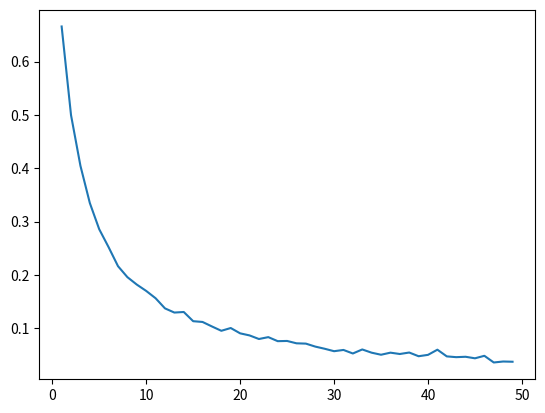

Write the Python code that produced this figure.
import numpy as np
import pandas as pd
import matplotlib.pyplot as plt
from matplotlib import cm
import random
import seaborn as sns
from mpl_toolkits.mplot3d import Axes3D


# This import registers the 3D projection, but is otherwise unused.

t = []
q = []
sample = np.random.uniform(0, 1, 100000)
for i in sample:
    t.append(np.random.geometric(i))
    q.append(i)

outcomes = pd.DataFrame([t, q]).T
outcomes.columns = ['t', 'q']
lines = []
for i in range(1, 50):
    aa = outcomes[outcomes.t == i].mean().q
    lines.append(aa)

pd.Series(lines, index=range(1, 50)).plot()
plt.show()
quit()




def create_3d_graph(x, y):
    import matplotlib.pyplot as plt
    import numpy as np

    # Fixing random state for reproducibility
    fig = plt.figure()
    ax = fig.add_subplot(111, projection='3d')
    hist, xedges, yedges = np.histogram2d(x, y, bins=40, range=[[0, 4], [0, 4]])

    # Construct arrays for the anchor positions of the 16 bars.
    xpos, ypos = np.meshgrid(xedges[:-1] + 0.025, yedges[:-1] + 0.025, indexing="ij")
    xpos = xpos.ravel()
    ypos = ypos.ravel()
    zpos = 0

    # Construct arrays with the dimensions for the 16 bars.
    dx = dy = 0.1    * np.ones_like(zpos)
    dz = hist.ravel()

    ax.bar3d(xpos, ypos, zpos, dx, dy, dz, zsort='average')

    plt.show()


def create_3d_graph2(xAmplitudes, yAmplitudes):

    x = np.array(xAmplitudes)  # turn x,y data into numpy arrays
    y = np.array(yAmplitudes)

    fig = plt.figure()  # create a canvas, tell matplotlib it's 3d
    ax = fig.add_subplot(111, projection='3d')

    # make histogram stuff - set bins - I choose 20x20 because I have a lot of data
    hist, xedges, yedges = np.histogram2d(x, y, bins=(30, 30))
    xpos, ypos = np.meshgrid(xedges[:-1] + xedges[1:], yedges[:-1] + yedges[1:])

    xpos = xpos.flatten() / 2.
    ypos = ypos.flatten() / 2.
    zpos = np.zeros_like(xpos)

    dx = xedges[1] - xedges[0]
    dy = yedges[1] - yedges[0]
    dz = hist.flatten()

    # cmap = cm.get_cmap('jet')  # Get desired colormap - you can change this!
    max_height = np.max(dz)  # get range of colorbars so we can normalize
    min_height = np.min(dz)
    # scale each z to [0,1], and get their rgb values
    # rgba = [cmap((k - min_height) / max_height) for k in dz]

    ax.bar3d(xpos, ypos, zpos, dx, dy, dz, zsort='average')
    plt.title("X vs. Y Amplitudes for ____ Data")
    plt.xlabel("My X data source")
    plt.ylabel("My Y data source")
    plt.savefig("Your_title_goes_here")
    plt.show()

"""
def x_var():

    p = np.random.uniform(0, 1)
    print(p)

    if p > 2/3:
        x = np.random.uniform(2, 3)

    elif p < 2/3:
        x = np.random.uniform(1, 2)

    return x


def y_var(x):
    if x < 2:
        y = np.random.uniform(1, 4)
    else:
        y = np.random.uniform(2, 3)

    return y
"""


def x_var():

    p = np.random.uniform(0, 1)
    print(p)

    if p > 3/4:
        x = np.random.uniform(2, 3)

    elif p < 3/4:
        x = np.random.uniform(1, 2)

    return x



def y_var(x):
    if x < 2:
        y = np.random.uniform(1, 4)
    else:
        y = np.random.uniform(2, 3)

    return y


xs = []
ys = []
for i in range(400000):
    x_drawn = x_var()
    xs.append(x_drawn)
    ys.append(y_var(x_drawn))

fig = plt.figure()
ax1 = fig.add_subplot(211)
ax2 = fig.add_subplot(212)
pd.Series(xs).hist(ax=ax2, bins=50)
pd.Series(ys).hist(ax=ax1, bins=50)
create_3d_graph(xs, ys)
plt.show()

quit()
aa = pd.DataFrame([xs, ys]).T
aa.columns = ['x', 'y']
k = aa[(aa.x > 2) & (aa.x < 3)]